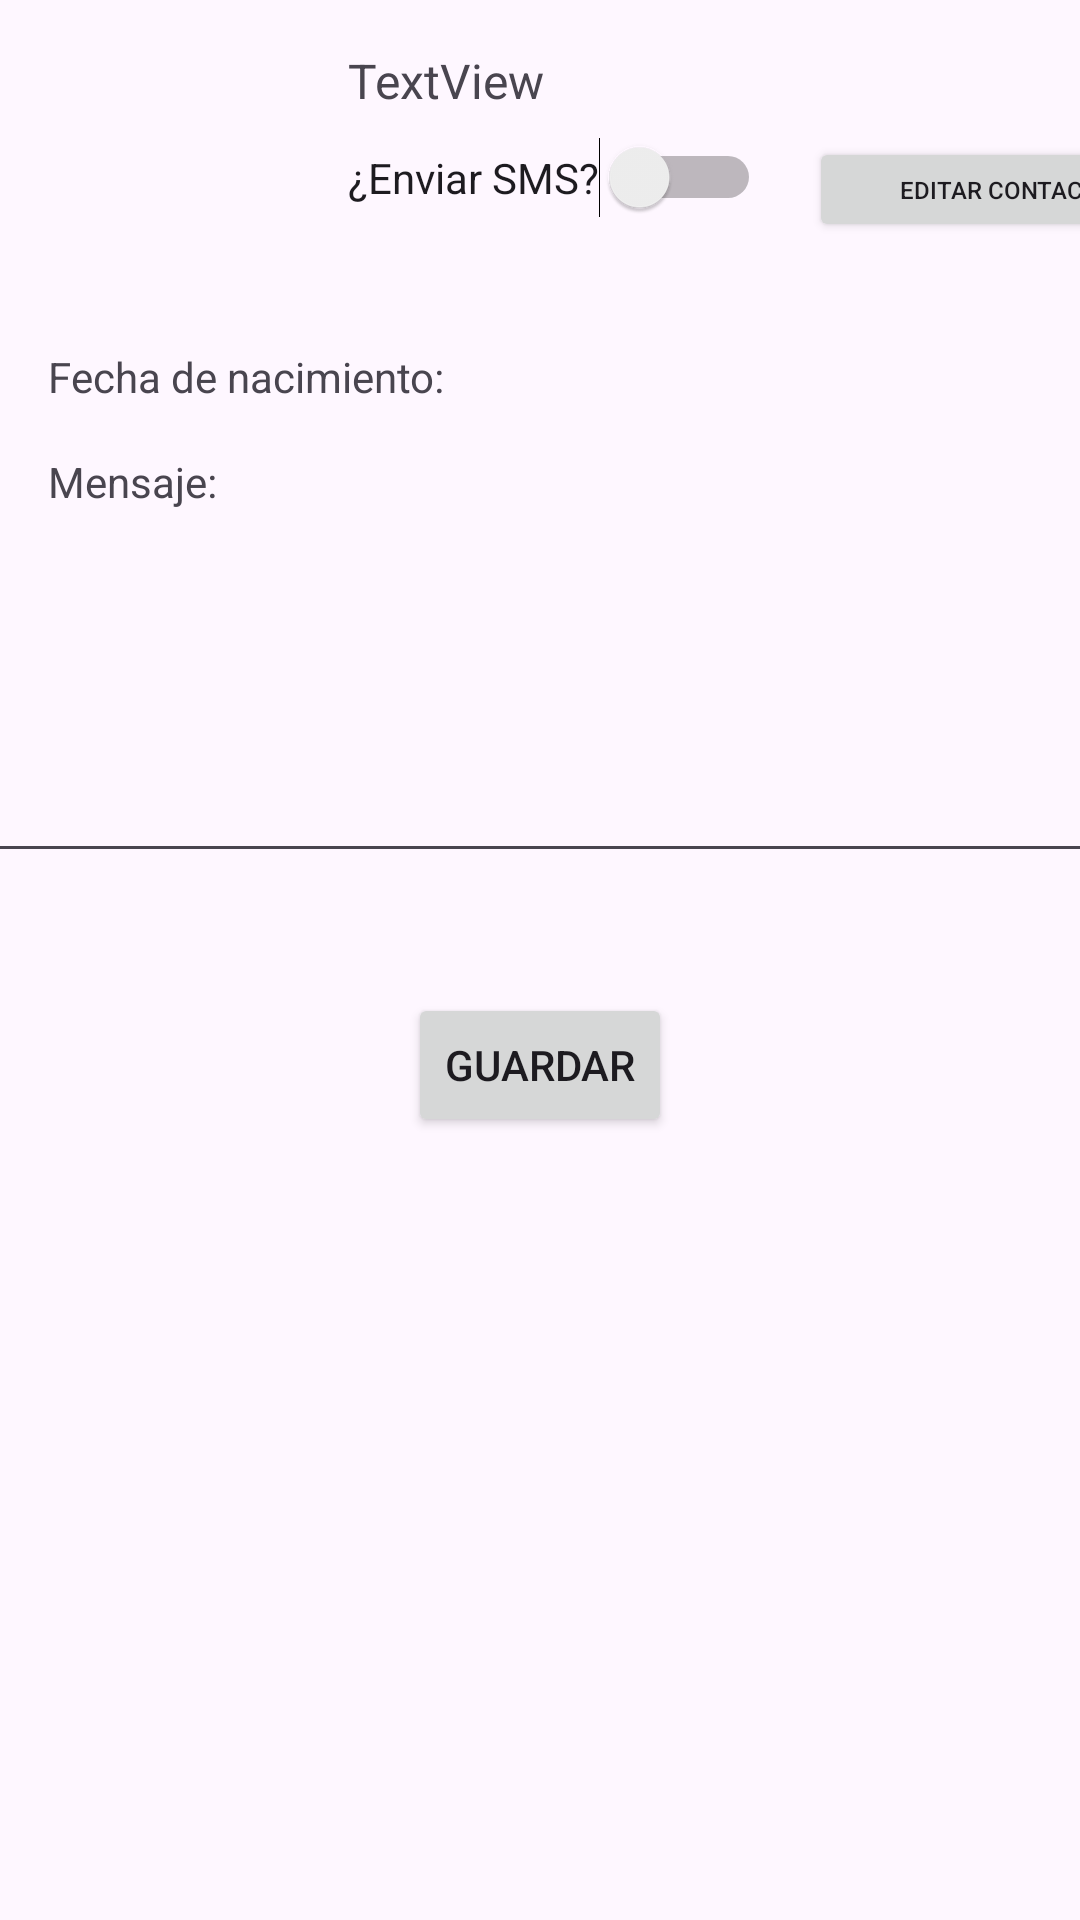

Produce the Android XML layout that renders to this screen, including the resource entries it uses.
<!-- AndroidManifest.xml: application theme Theme.BirthdayHelper -->
<!-- res/layout/fragment_editar_contacto.xml -->
<?xml version="1.0" encoding="utf-8"?>
<androidx.constraintlayout.widget.ConstraintLayout xmlns:android="http://schemas.android.com/apk/res/android"
    xmlns:app="http://schemas.android.com/apk/res-auto"
    xmlns:tools="http://schemas.android.com/tools"
    android:id="@+id/constraintLayout"
    android:layout_width="match_parent"
    android:layout_height="match_parent"
    tools:context=".EditarContactoFragment">

    <ImageView
        android:id="@+id/foto"
        android:layout_width="100dp"
        android:layout_height="100dp"
        android:layout_marginStart="8dp"
        android:layout_marginTop="8dp"
        app:layout_constraintStart_toStartOf="parent"
        app:layout_constraintTop_toTopOf="parent" />

    <TextView
        android:id="@+id/nombre"
        android:layout_width="0dp"
        android:layout_height="wrap_content"
        android:layout_marginStart="8dp"
        android:layout_marginTop="16dp"
        android:layout_marginEnd="8dp"
        android:text="TextView"
        android:textSize="16sp"
        app:layout_constraintEnd_toEndOf="parent"
        app:layout_constraintStart_toEndOf="@+id/foto"
        app:layout_constraintTop_toTopOf="parent" />

    <Switch
        android:id="@+id/tipo"
        android:layout_width="wrap_content"
        android:layout_height="wrap_content"
        android:layout_marginTop="8dp"
        android:text="¿Enviar SMS?"
        app:layout_constraintStart_toStartOf="@+id/nombre"
        app:layout_constraintTop_toBottomOf="@+id/nombre" />

    <TextView
        android:id="@+id/telefono"
        android:layout_width="0dp"
        android:layout_height="wrap_content"
        android:layout_marginStart="8dp"
        android:layout_marginTop="16dp"
        app:layout_constraintEnd_toEndOf="parent"
        app:layout_constraintStart_toEndOf="@+id/foto"
        app:layout_constraintTop_toBottomOf="@+id/tipo" />

    <TextView
        android:id="@+id/textView4"
        android:layout_width="wrap_content"
        android:layout_height="wrap_content"
        android:layout_marginStart="16dp"
        android:layout_marginTop="8dp"
        android:text="Fecha de nacimiento:"
        app:layout_constraintStart_toStartOf="parent"
        app:layout_constraintTop_toBottomOf="@+id/foto" />

    <TextView
        android:id="@+id/fecha"
        android:layout_width="wrap_content"
        android:layout_height="wrap_content"
        android:layout_marginStart="8dp"
        app:layout_constraintStart_toEndOf="@+id/textView4"
        app:layout_constraintTop_toTopOf="@+id/textView4" />

    <EditText
        android:id="@+id/mensaje"
        android:layout_width="380dp"
        android:layout_height="105dp"
        android:layout_marginTop="16dp"
        android:layout_marginEnd="16dp"
        android:ems="10"
        android:inputType="textMultiLine"
        app:layout_constraintEnd_toEndOf="parent"
        app:layout_constraintStart_toStartOf="@+id/textView6"
        app:layout_constraintTop_toBottomOf="@+id/textView6" />

    <TextView
        android:id="@+id/textView6"
        android:layout_width="wrap_content"
        android:layout_height="wrap_content"
        android:layout_marginTop="16dp"
        android:text="Mensaje:"
        app:layout_constraintStart_toStartOf="@+id/textView4"
        app:layout_constraintTop_toBottomOf="@+id/textView4" />

    <Button
        android:id="@+id/btnGuardar"
        android:layout_width="wrap_content"
        android:layout_height="wrap_content"
        android:layout_marginTop="40dp"
        android:text="Guardar"
        app:layout_constraintEnd_toEndOf="@+id/mensaje"
        app:layout_constraintStart_toStartOf="@+id/mensaje"
        app:layout_constraintTop_toBottomOf="@+id/mensaje" />

    <Button
        android:id="@+id/btnEditar"
        android:layout_width="132dp"
        android:layout_height="35dp"
        android:layout_marginStart="16dp"
        android:text="Editar Contacto"
        android:textSize="8sp"
        app:layout_constraintBottom_toTopOf="@+id/telefono"
        app:layout_constraintStart_toEndOf="@+id/tipo"
        app:layout_constraintTop_toBottomOf="@+id/nombre" />

</androidx.constraintlayout.widget.ConstraintLayout>
<!-- resources referenced by this layout -->
<resources>
  <style name="Theme.BirthdayHelper" parent="Base.Theme.BirthdayHelper" />
  <style name="Base.Theme.BirthdayHelper" parent="Theme.Material3.DayNight.NoActionBar">
          
          
      </style>
</resources>
